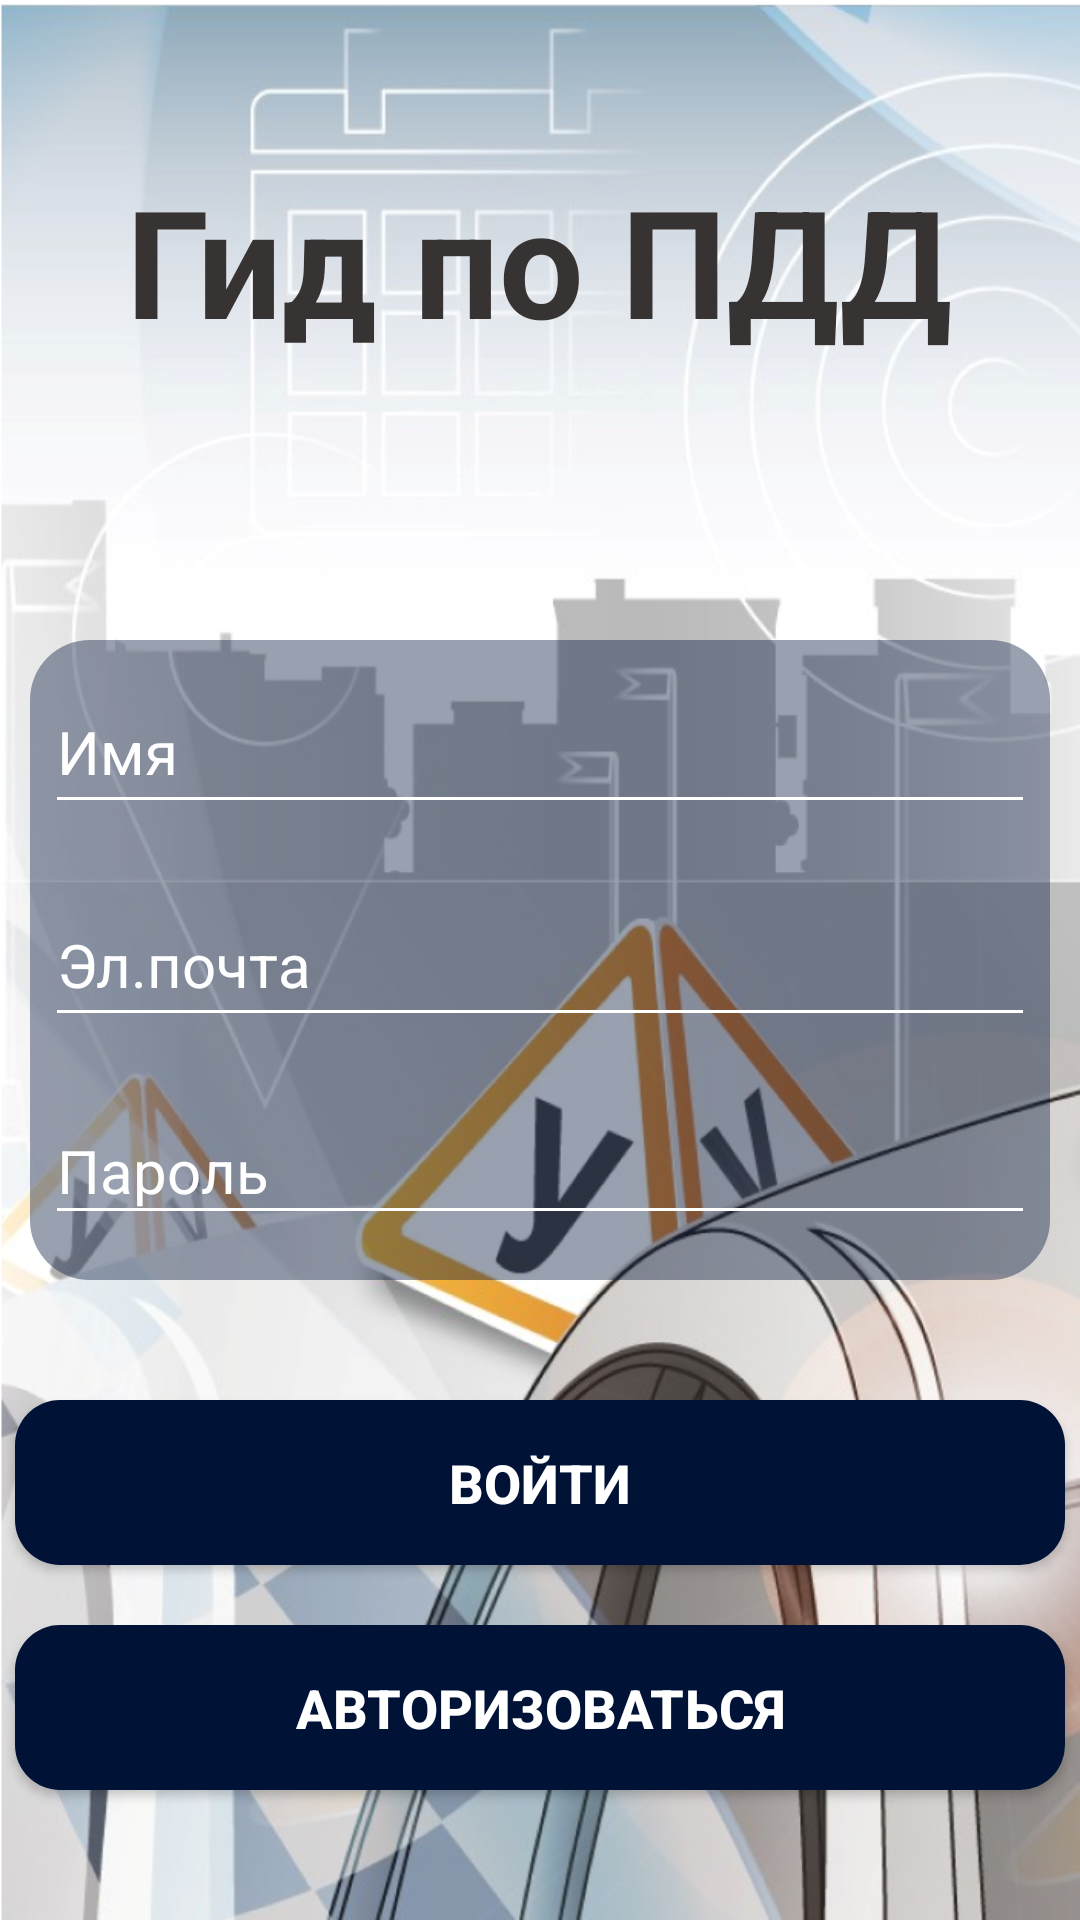

Write the Android layout XML for this screen, with the resource values it uses.
<!-- AndroidManifest.xml: application theme Theme.Just_drive -->
<!-- res/layout/activity_registration.xml -->
<?xml version="1.0" encoding="utf-8"?>
<androidx.constraintlayout.widget.ConstraintLayout xmlns:android="http://schemas.android.com/apk/res/android"
    xmlns:app="http://schemas.android.com/apk/res-auto"
    xmlns:tools="http://schemas.android.com/tools"
    android:layout_width="match_parent"
    android:layout_height="match_parent"
    tools:context=".Registration"
    android:background="@drawable/background">
    <LinearLayout
        android:orientation="vertical"
        android:layout_width="match_parent"
        android:layout_height="match_parent">
        <LinearLayout
            android:gravity="center"
            android:layout_width="match_parent"
            android:layout_height="match_parent"
            android:layout_weight="1">
            <TextView
                android:textColor="#373333"
                android:layout_marginBottom="20dp"
                android:layout_width="wrap_content"
                android:layout_height="wrap_content"
                android:text="@string/program_name"
                android:textSize="50dp"
                android:textStyle="bold"
                ></TextView>
        </LinearLayout>
        <LinearLayout
            android:orientation="vertical"
            android:layout_marginRight="10dp"
            android:layout_marginLeft="10dp"
            android:background="@drawable/registrate_border"
            android:layout_width="match_parent"
            android:layout_height="match_parent"
            android:layout_weight="1">
            <EditText
                android:id="@+id/reg_name"
                android:layout_marginBottom="10dp"
                android:textSize="20dp"
                android:textColorHint="@color/white"
                android:hint="@string/name"
                android:textColor="@color/white"
                android:layout_marginRight="5dp"
                android:layout_marginLeft="5dp"
                android:layout_marginTop="10dp"
                android:layout_weight="1"
                android:backgroundTint="@color/white"
                android:layout_width="match_parent"
                android:layout_height="match_parent"></EditText>
            <EditText
                android:id="@+id/email_regist"
                android:layout_marginBottom="10dp"
                android:layout_marginTop="10dp"
                android:textSize="20dp"
                android:hint="@string/login"
                android:textColorHint="@color/white"
                android:textColor="@color/white"
                android:layout_marginRight="5dp"
                android:layout_marginLeft="5dp"
                android:layout_weight="1"
                android:backgroundTint="@color/white"
                android:layout_width="match_parent"
                android:layout_height="match_parent"></EditText>
            <EditText
                android:inputType="numberPassword"
                android:id="@+id/password_rigist"
                android:layout_marginTop="10dp"
                android:textSize="20dp"
                android:hint="@string/password"
                android:textColorHint="@color/white"
                android:textColor="@color/white"
                android:layout_marginRight="5dp"
                android:layout_marginLeft="5dp"
                android:layout_weight="1"
                android:backgroundTint="@color/white"
                android:layout_width="match_parent"
                android:layout_height="match_parent"
                android:layout_marginBottom="15dp"></EditText>


        </LinearLayout>
        <LinearLayout
            android:orientation="vertical"
            android:layout_width="match_parent"
            android:layout_height="match_parent"
            android:layout_weight="1">
            <androidx.appcompat.widget.AppCompatButton
                android:id="@+id/go_in"
                android:layout_marginTop="40dp"
                android:background="@drawable/button_registrat_border"
                android:text="@string/go_in"
                android:layout_gravity="center"
                android:textColor="#ffff"
                android:textSize="18dp"
                android:textStyle="bold"
                android:layout_width="350dp"
                android:height="55dp"
                android:layout_height="wrap_content"></androidx.appcompat.widget.AppCompatButton>
            <androidx.appcompat.widget.AppCompatButton
                android:id="@+id/btn_to_auth"
                android:layout_marginTop="20dp"
                android:background="@drawable/button_registrat_border"
                android:layout_gravity="center"
                android:text="@string/authorization"
                android:textColor="#ffff"
                android:textSize="18dp"
                android:textStyle="bold"
                android:layout_width="350dp"
                android:height="55dp"
                android:layout_height="wrap_content"></androidx.appcompat.widget.AppCompatButton>

        </LinearLayout>
    </LinearLayout>
</androidx.constraintlayout.widget.ConstraintLayout>
<!-- resources referenced by this layout -->
<resources>
  <!-- drawable background: png bitmap (drawable, 562581 bytes) -->
  <!-- drawable button_registrat_border (drawable) -->
  <?xml version="1.0" encoding="utf-8"?>
  <shape xmlns:android="http://schemas.android.com/apk/res/android">
      <solid
          android:color="#001337"></solid>
      <corners
          android:radius="15dp"></corners>
  </shape>
  <!-- drawable registrate_border (drawable) -->
  <?xml version="1.0" encoding="utf-8"?>
  <shape xmlns:android="http://schemas.android.com/apk/res/android">
      <solid
          android:color="#66001337"></solid>
      <corners
          android:radius="20dp"></corners>
  </shape>
  <string name="authorization">Авторизоваться</string>
  <string name="go_in">Войти</string>
  <string name="login">Эл.почта</string>
  <string name="name">Имя</string>
  <string name="password">Пароль</string>
  <string name="program_name">Гид по ПДД</string>
  <style name="Theme.Just_drive" parent="Theme.MaterialComponents.DayNight.NoActionBar">
          
          <item name="colorPrimary">@color/purple_500</item>
          <item name="colorPrimaryVariant">@color/purple_700</item>
          <item name="colorOnPrimary">@color/white</item>
          
          <item name="colorSecondary">@color/teal_200</item>
          <item name="colorSecondaryVariant">@color/teal_700</item>
          <item name="colorOnSecondary">@color/black</item>
          
          <item name="android:statusBarColor">?attr/colorPrimaryVariant</item>
          <item name="android:windowTranslucentStatus">true</item>
          
      </style>
  <!-- not gathered from this repository: default colours our renderer supplied (Android Studio template values) -->
  <color name="purple_500">#FF6200EE</color>
  <color name="purple_700">#FF3700B3</color>
  <color name="teal_200">#FF03DAC5</color>
  <color name="teal_700">#FF018786</color>
  <color name="black">#FF000000</color>
  <color name="white">#FFFFFFFF</color>
</resources>
